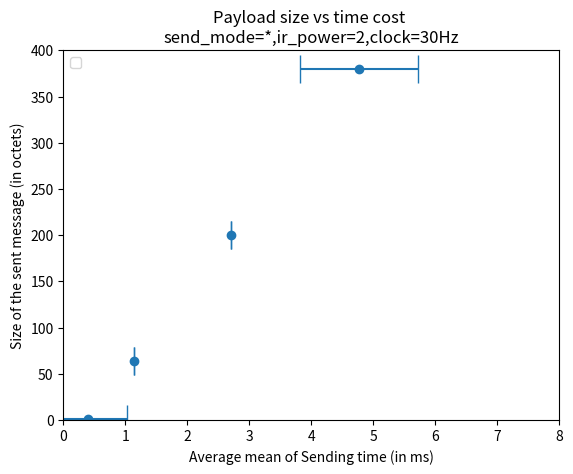

Write Python code to recreate this figure.
import matplotlib.pyplot as plt

y = [1, 64, 200, 380]

x1 = [1.1393, 4.0452, 10.2593, 18.4813]
x2 = [0.4022, 1.145, 2.706, 4.7703]

# Standard deviation values for y1 and y2
x1_std = [0.9486832981, 0.632455532, 0.9486832981, 0.9486832981]  # Replace with your actual standard deviation values for y1
x2_std = [0.632455532, 0, 0, 0.9486832981]  # Replace with your actual standard deviation values for y2



#GRAPH1 - old vs new protocole
#plt.errorbar(x1, y, xerr=x1_std, capsize = 10, fmt="o", label="protocole=3.5MHz(beta1)")
#plt.errorbar(x2, y, xerr=x2_std, capsize = 10, fmt="o", label="protocole=3,5MHz(final)")
#plt.title('Payload size vs time cost \nsend_mode=*,ir_power=2,clock=30Hz')

#GRAPH2 - new protocole
plt.errorbar(x2, y, xerr=x2_std, capsize = 10, fmt="o")
plt.title('Payload size vs time cost \nsend_mode=*,ir_power=2,clock=30Hz')


plt.xlim(0, 8)
plt.ylim(0, 400)
plt.xlabel('Average mean of Sending time (in ms)')
plt.ylabel('Size of the sent message (in octets)')
plt.legend(loc='upper left')
plt.show()